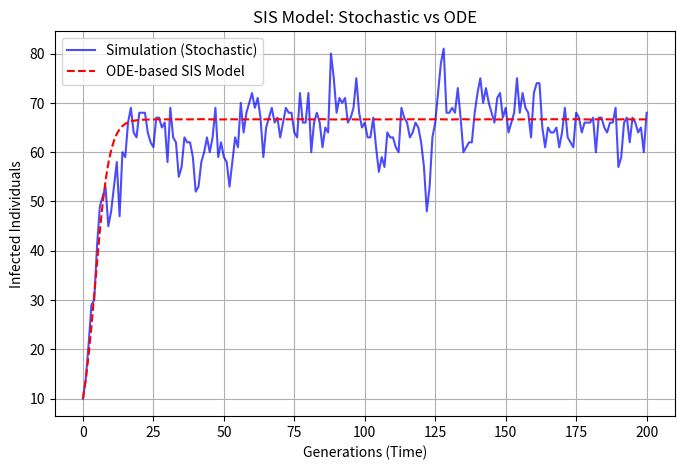

This figure's Python source:
import numpy as np
import matplotlib.pyplot as plt
import argparse
import sys
from scipy.integrate import solve_ivp

def simulate_sis(n, m, beta, gamma, generations):
    """Simulates an SIS model and tracks infection counts over generations."""
    population = np.zeros(n, dtype=int)
    population[:m] = 1  # Initial infection
    infection_over_time = [np.sum(population)]  # Track infections over time

    for _ in range(generations):
        new_population = np.zeros(n, dtype=int)
        for i in range(n):
            if population[i] == 1:
                new_population[i] = 0 if np.random.random() < gamma else 1  # Recovery or stays infected
            else:
                if np.random.random() < beta * (np.sum(population) / n):  # Infection probability
                    new_population[i] = 1
        population = new_population
        infection_over_time.append(np.sum(population))  # Store infection count

    return infection_over_time

def sis_ode(t, y, beta, gamma):
    """Defines the SIS model ODE system."""
    S, I = y
    dSdt = -beta * S * I + gamma * I
    dIdt = beta * S * I - gamma * I
    return [dSdt, dIdt]

def solve_sis_ode(S0, I0, beta, gamma, generations, N):
    """Solves the SIS model using an ODE solver."""
    S0 = S0 / total_population
    I0 = I0 / total_population
    t_span = [0, generations]
    y0 = [S0, I0]
    sol = solve_ivp(sis_ode, t_span, y0, args=(beta, gamma), t_eval=np.linspace(0, generations, generations))
    return sol.t, sol.y[1]  # Returns time points and infected population

if __name__ == "__main__":
    parser = argparse.ArgumentParser(description="Simulate an SIS model with ODE validation.")
    parser.add_argument("--S", type=int, default=90, help="Population size (S + I)")
    parser.add_argument("--I", type=int, default=10, help="Initial number of infected individuals")
    parser.add_argument("--beta", type=float, default=0.6, help="Infection rate")
    parser.add_argument("--gamma", type=float, default=0.2, help="Recovery rate")
    parser.add_argument("--generations", type=int, default=200, help="Number of generations")

    args = parser.parse_args()

    total_population = args.S + args.I  # Total population (S + I)
    
    # Run stochastic SIS simulation
    infection_counts = simulate_sis(total_population, args.I, args.beta, args.gamma, args.generations)

    # Solve ODE-based SIS model
    t_ode, I_ode = solve_sis_ode(args.S, args.I, args.beta, args.gamma, args.generations, total_population)

    # Plot both models
    plt.figure(figsize=(8, 5))
    plt.plot(range(args.generations + 1), infection_counts, label="Simulation (Stochastic)", color='b', alpha=0.7)
    plt.plot(t_ode, I_ode * total_population, label="ODE-based SIS Model", color='r', linestyle='dashed')

    
    plt.xlabel("Generations (Time)")
    plt.ylabel("Infected Individuals")
    plt.title("SIS Model: Stochastic vs ODE")
    plt.legend()
    plt.grid()
    plt.show()
